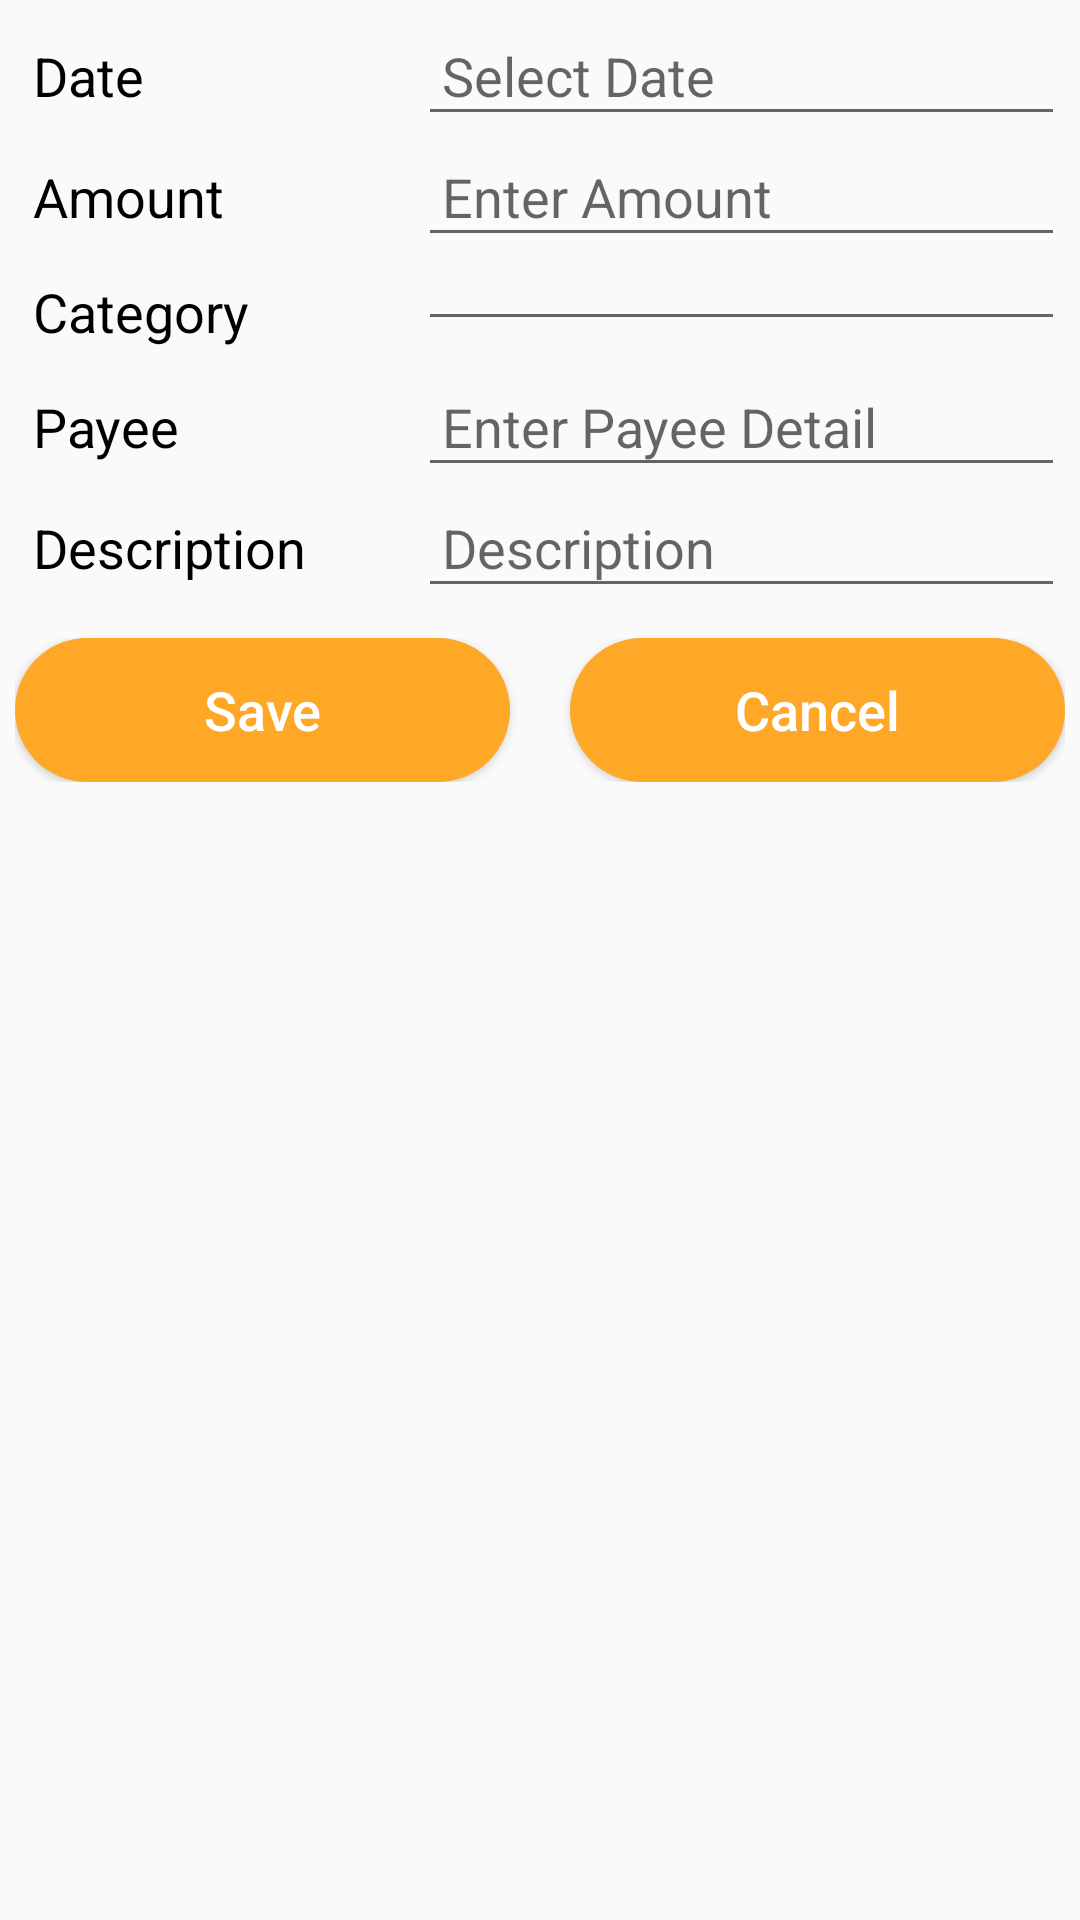

Android layout source for this screen:
<!-- AndroidManifest.xml: application theme AppTheme -->
<!-- res/layout/activity_add_expense.xml -->
<LinearLayout xmlns:android="http://schemas.android.com/apk/res/android"
    xmlns:tools="http://schemas.android.com/tools"
    android:layout_width="match_parent"
    android:layout_height="match_parent"
    android:layout_margin="10dp"
    android:padding="5dp"
    android:background="@color/md_grey_50"
    tools:context="com.expensescalculator.Design.AddExpenseActivity">

    <ScrollView
        android:layout_width="match_parent"
        android:layout_height="match_parent">

        <LinearLayout
            android:layout_width="match_parent"
            android:layout_height="match_parent"
            android:orientation="vertical">

            <LinearLayout
                android:layout_width="match_parent"
                android:layout_height="wrap_content"
                android:orientation="horizontal">

                <TextView
                    android:id="@+id/addexpense_tv_Date"
                    style="@style/incexp_title"
                    android:text="Date" />

                <EditText
                    android:id="@+id/addexpense_ed_date"
                    android:hint="Select Date"
                    android:inputType="none"
                    android:editable="false"
                    style="@style/incexp_value"/>

            </LinearLayout>

            <LinearLayout
                android:layout_width="match_parent"
                android:layout_height="wrap_content"
                android:orientation="horizontal">

                <TextView
                    android:id="@+id/addexpense_tv_expense"
                    style="@style/incexp_title"
                    android:text="Amount" />

                <EditText
                    android:id="@+id/addexpense_ed_expense"
                    android:hint="Enter Amount"
                    android:inputType="numberDecimal"
                    style="@style/incexp_value"/>

            </LinearLayout>


            <LinearLayout
                android:layout_width="match_parent"
                android:layout_height="wrap_content"
                android:orientation="horizontal">

                <TextView
                    android:id="@+id/addexpense_tv_Category"
                    style="@style/incexp_title"
                    android:text="Category" />

                <Spinner
                    android:id="@+id/addexpense_sp_Category"
                    style="@style/incexp_value">

                </Spinner>



            </LinearLayout>

            <LinearLayout
                android:layout_width="match_parent"
                android:layout_height="wrap_content"
                android:orientation="horizontal">

                <TextView
                    android:id="@+id/addexpense_tv_Payee"
                    style="@style/incexp_title"
                    android:text="Payee" />

                <EditText
                    android:id="@+id/addexpense_ed_payee"
                    android:hint="Enter Payee Detail"
                    android:inputType="text"
                    style="@style/incexp_value"/>

            </LinearLayout>

            <LinearLayout
                android:layout_width="match_parent"
                android:layout_height="wrap_content"
                android:orientation="horizontal">

                <TextView
                    android:id="@+id/addexpense_tv_discription"
                    style="@style/incexp_title"
                    android:text="Description"
                    android:inputType="text"/>

                <EditText
                    android:id="@+id/addexpense_ed_discription"
                    android:hint="Description"
                    style="@style/incexp_value"/>

            </LinearLayout>

            <LinearLayout
                android:layout_width="match_parent"
                android:layout_height="wrap_content"
                android:orientation="horizontal"
                android:layout_marginTop="30px">

                <Button
                    android:id="@+id/addexpense_btn_add"
                    style="@style/incexp_button"
                    android:textAllCaps="false"
                    android:layout_marginRight="10dp"
                    android:background="@drawable/incexp_screen_button"
                    android:text="Save" />

                <Button
                    android:id="@+id/addexpense_btn_cancel"
                    android:layout_marginLeft="10dp"
                    style="@style/incexp_button"
                    android:background="@drawable/incexp_screen_button"
                    android:text="Cancel"
                    android:textAllCaps="false"/>
            </LinearLayout>

        </LinearLayout>

    </ScrollView>

</LinearLayout>
<!-- resources referenced by this layout -->
<resources>
  <color name="md_grey_50">#FAFAFA</color>
  <!-- drawable incexp_screen_button (drawable) -->
  <?xml version="1.0" encoding="utf-8"?>
  <selector xmlns:android="http://schemas.android.com/apk/res/android">
  
      <item >
          <shape android:shape="rectangle"  >
              <corners android:radius="30dip" />
              <solid android:color="@color/colorPrimary"></solid>
          </shape>
      </item>
  
  </selector>
  <style name="incexp_button">
          <item name="android:layout_width">wrap_content</item>
          <item name="android:layout_height">wrap_content</item>
          <item name="android:layout_weight">1</item>
          <item name="android:textSize">18sp</item>
          <item name="android:textColor">@color/md_white_1000</item>
  
      </style>
  <style name="incexp_title" parent="android:Widget.TextView">
          <item name="android:layout_width">0dp</item>
          <item name="android:layout_height">wrap_content</item>
          <item name="android:layout_weight">1.25</item>
          <item name="android:textAppearance">?android:textAppearanceMedium</item>
          <item name="android:textColor">@color/md_black_1000</item>
          <item name="android:padding">6dp</item>
      </style>
  <style name="incexp_value" parent="android:Widget.EditText">
          <item name="android:layout_width">0dp</item>
          <item name="android:layout_height">wrap_content</item>
          <item name="android:layout_weight">2</item>
          <item name="android:textAppearance">?android:textAppearanceMedium</item>
          <item name="android:padding">8dp</item>
      </style>
  <style name="AppTheme" parent="Theme.AppCompat.Light.DarkActionBar">
          
          <item name="colorPrimary">@color/colorPrimary</item>
          <item name="colorPrimaryDark">@color/colorPrimaryDark</item>
          <item name="colorAccent">@color/colorAccent</item>
      </style>
  <color name="colorPrimary">#FFA726</color>
  <color name="md_white_1000">#ffffff</color>
  <color name="md_black_1000">#000000</color>
  <color name="colorPrimaryDark">#FF9800</color>
  <color name="colorAccent">#EF6C00</color>
</resources>
